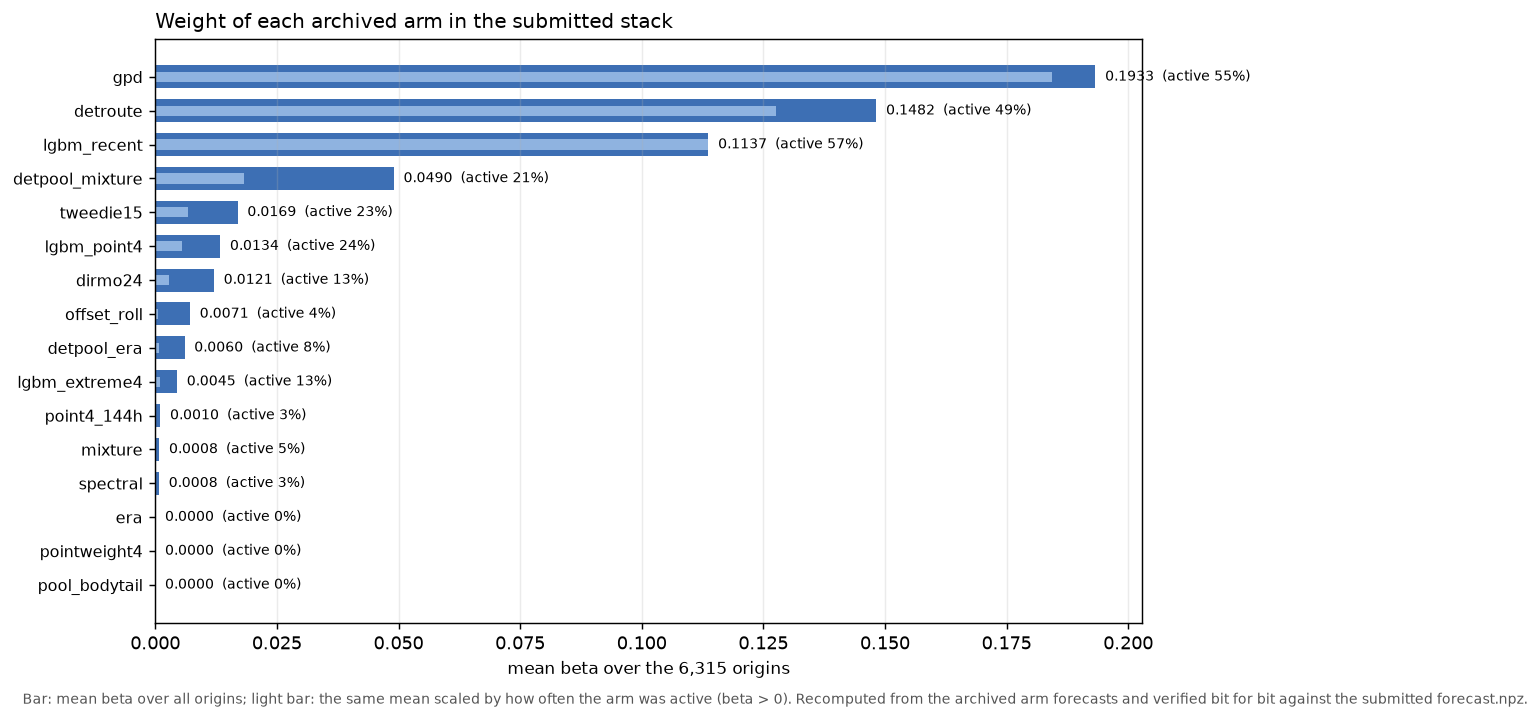

The file beside this chart, header and first rows:
arm, forecast_sha256_12, mean_beta, share_origins_nonzero, mean_beta_when_nonzero, max_beta, first_nonzero_origin_utc, share_of_total_weight
gpd, 37edc9bf42c7, 0.1933, 0.5477, 0.3528, 0.5673, 2026-01-14T23:00:00+00:00, 0.341
detroute, b3b9ec715775, 0.1482, 0.4945, 0.2997, 0.6793, 2026-01-14T23:00:00+00:00, 0.2615
lgbm_recent, f4e92a488050, 0.1137, 0.5743, 0.198, 0.7603, 2026-01-07T23:00:00+00:00, 0.2006
detpool_mixture, e9d8bf802006, 0.04903, 0.2128, 0.2304, 0.4285, 2026-01-28T23:00:00+00:00, 0.08651
tweedie15, 8a728de92166, 0.01693, 0.2285, 0.07409, 0.2397, 2026-01-07T23:00:00+00:00, 0.02987
lgbm_point4, 07cc3915511d, 0.01335, 0.2394, 0.05577, 0.09028, 2026-02-25T23:00:00+00:00, 0.02356
dirmo24, 0d34ddcbdb5f, 0.01207, 0.133, 0.09073, 0.1186, 2026-04-18T22:00:00+00:00, 0.02129
offset_roll, 186c6727da59, 0.007134, 0.04228, 0.1687, 0.1894, 2026-09-15T21:00:00+00:00, 0.01259
detpool_era, eac15a2d6dff, 0.006011, 0.07981, 0.07531, 0.1281, 2026-03-25T23:00:00+00:00, 0.0106
lgbm_extreme4, 63ca8b516cd2, 0.00448, 0.133, 0.03368, 0.0777, 2026-01-21T23:00:00+00:00, 0.007903
point4_144h, 3a2254d23a9f, 0.001037, 0.0266, 0.03897, 0.03897, 2026-04-18T22:00:00+00:00, 0.001829
mixture, aa0b965f91e2, 0.0008199, 0.05321, 0.01541, 0.01832, 2026-04-11T22:00:00+00:00, 0.001447
spectral, a2b0ddeca978, 0.0007644, 0.0266, 0.02873, 0.02873, 2026-07-28T21:00:00+00:00, 0.001349
pointweight4, dd5f8d4a1f5a, 0.0, 0.0, 0.0, 0.0, , 0.0
era, 5b1b2d1a31ae, 0.0, 0.0, 0.0, 0.0, , 0.0
pool_bodytail, 590af1e8b233, 0.0, 0.0, 0.0, 0.0, , 0.0
